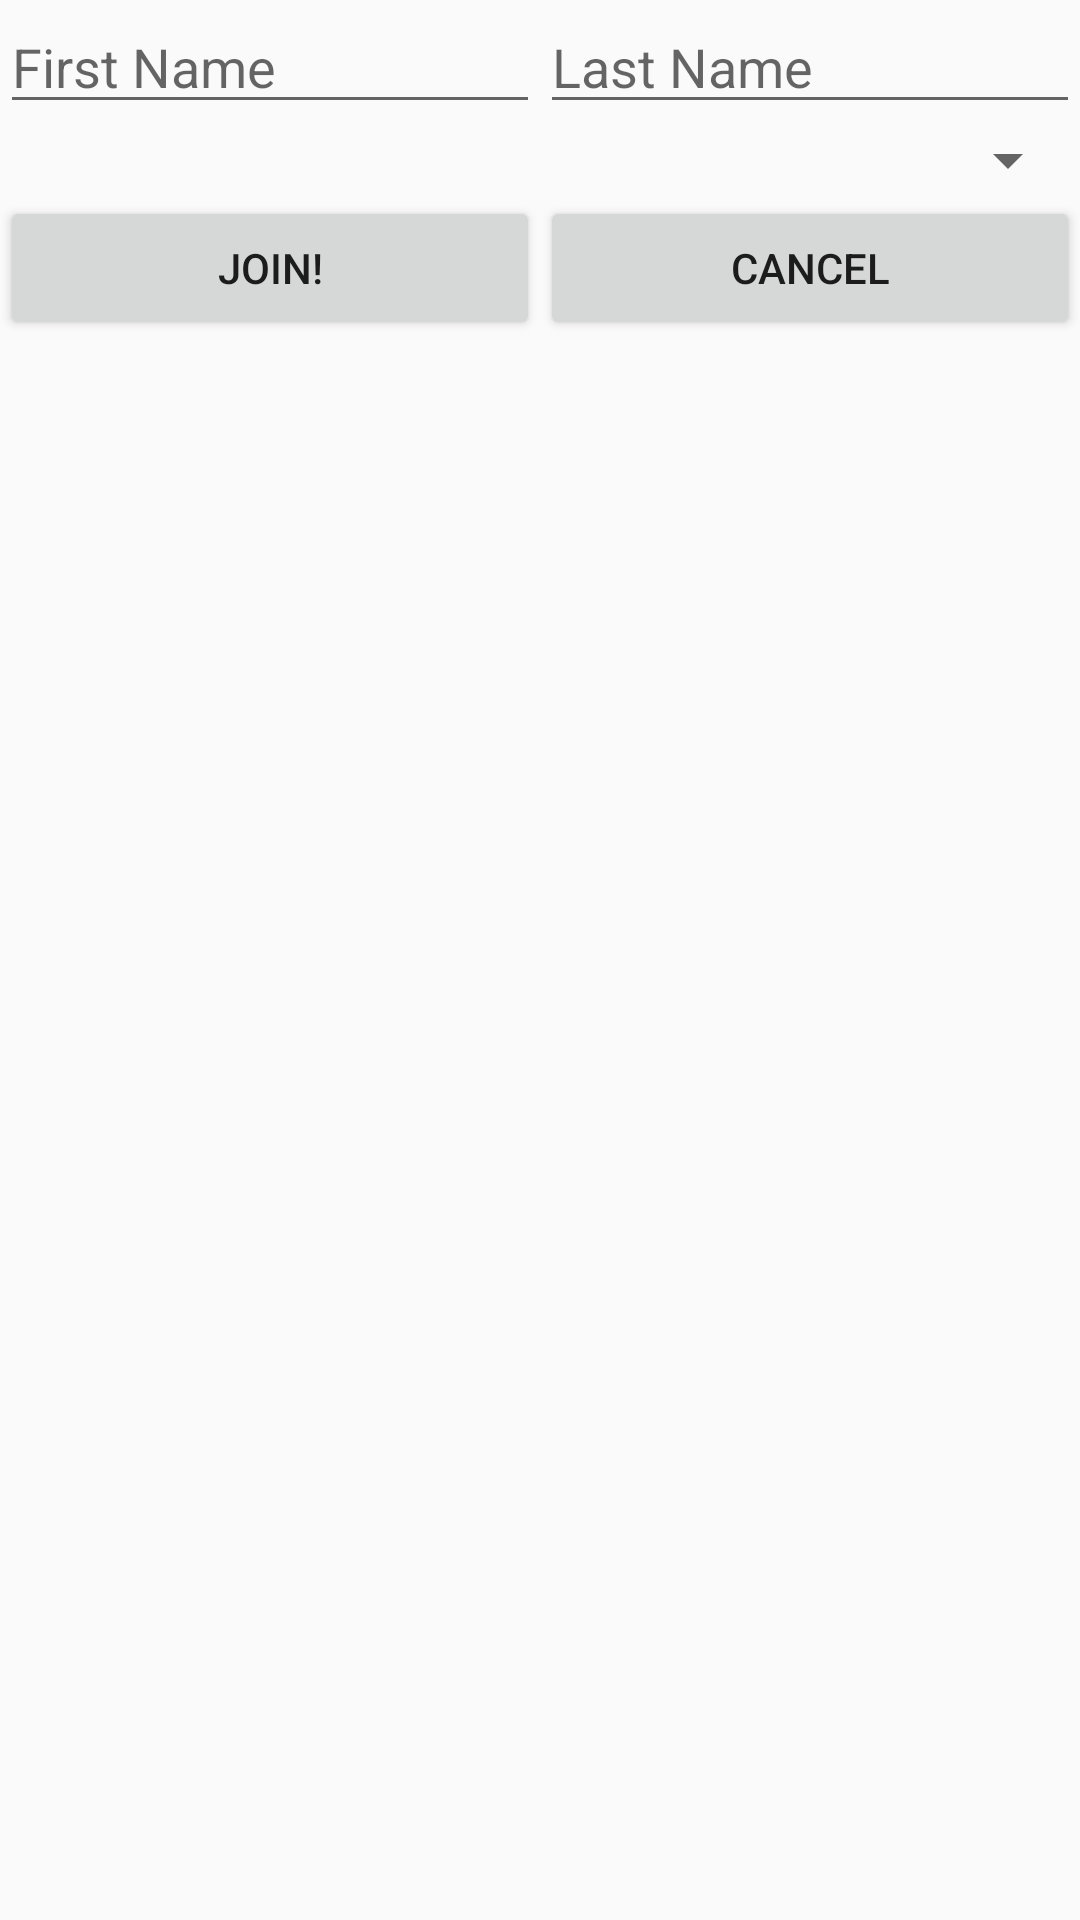

Write the Android layout XML for this screen, with the resource values it uses.
<!-- AndroidManifest.xml: application theme AppTheme -->
<!-- res/layout/dialog_join_team.xml -->
<?xml version="1.0" encoding="utf-8"?>
<android.support.constraint.ConstraintLayout
    xmlns:android="http://schemas.android.com/apk/res/android" android:layout_width="match_parent"
    android:layout_height="match_parent">

    <LinearLayout
        android:layout_width="match_parent"
        android:layout_height="match_parent"
        android:orientation="vertical">

        <LinearLayout
            android:layout_width="match_parent"
            android:layout_height="wrap_content"
            android:orientation="horizontal"
            android:gravity="center_horizontal">

            <EditText
                android:id="@+id/firstName"
                android:hint="First Name"
                android:inputType="textPersonName"
                android:layout_width="0dp"
                android:layout_height="wrap_content"
                android:layout_weight="1"/>

            <EditText
                android:id="@+id/lastName"
                android:hint="Last Name"
                android:inputType="textPersonName"
                android:layout_width="0dp"
                android:layout_height="wrap_content"
                android:layout_weight="1"/>

        </LinearLayout>

        <Spinner
            android:id="@+id/divisionSpinner"
            android:layout_width="match_parent"
            android:layout_height="wrap_content">
        </Spinner>
        
        <LinearLayout
            android:layout_width="match_parent"
            android:layout_height="wrap_content">
            
            <Button
                android:id="@+id/confirmButton"
                android:text="Join!"
                android:layout_width="0dp"
                android:layout_height="wrap_content"
                android:layout_weight="1"/>
            <Button
                android:id="@+id/cancelButton"
                android:text="Cancel"
                android:layout_width="0dp"
                android:layout_height="wrap_content"
                android:layout_weight="1"/>
            
        </LinearLayout>



    </LinearLayout>

</android.support.constraint.ConstraintLayout>
<!-- resources referenced by this layout -->
<resources>
  <style name="AppTheme" parent="Base.Theme.AppCompat.Light.DarkActionBar">
          
          <item name="colorPrimary">@color/colorPrimary</item>
          <item name="colorPrimaryDark">@color/colorPrimaryDark</item>
          <item name="colorAccent">@color/colorAccent</item>
          <item name="coordinatorLayoutStyle">@style/Widget.Support.CoordinatorLayout</item>
      </style>
  <!-- not gathered from this repository: default colours our renderer supplied (Android Studio template values) -->
  <color name="colorPrimary">#FF6200EE</color>
  <color name="colorPrimaryDark">#FF3700B3</color>
  <color name="colorAccent">#FF03DAC5</color>
</resources>
